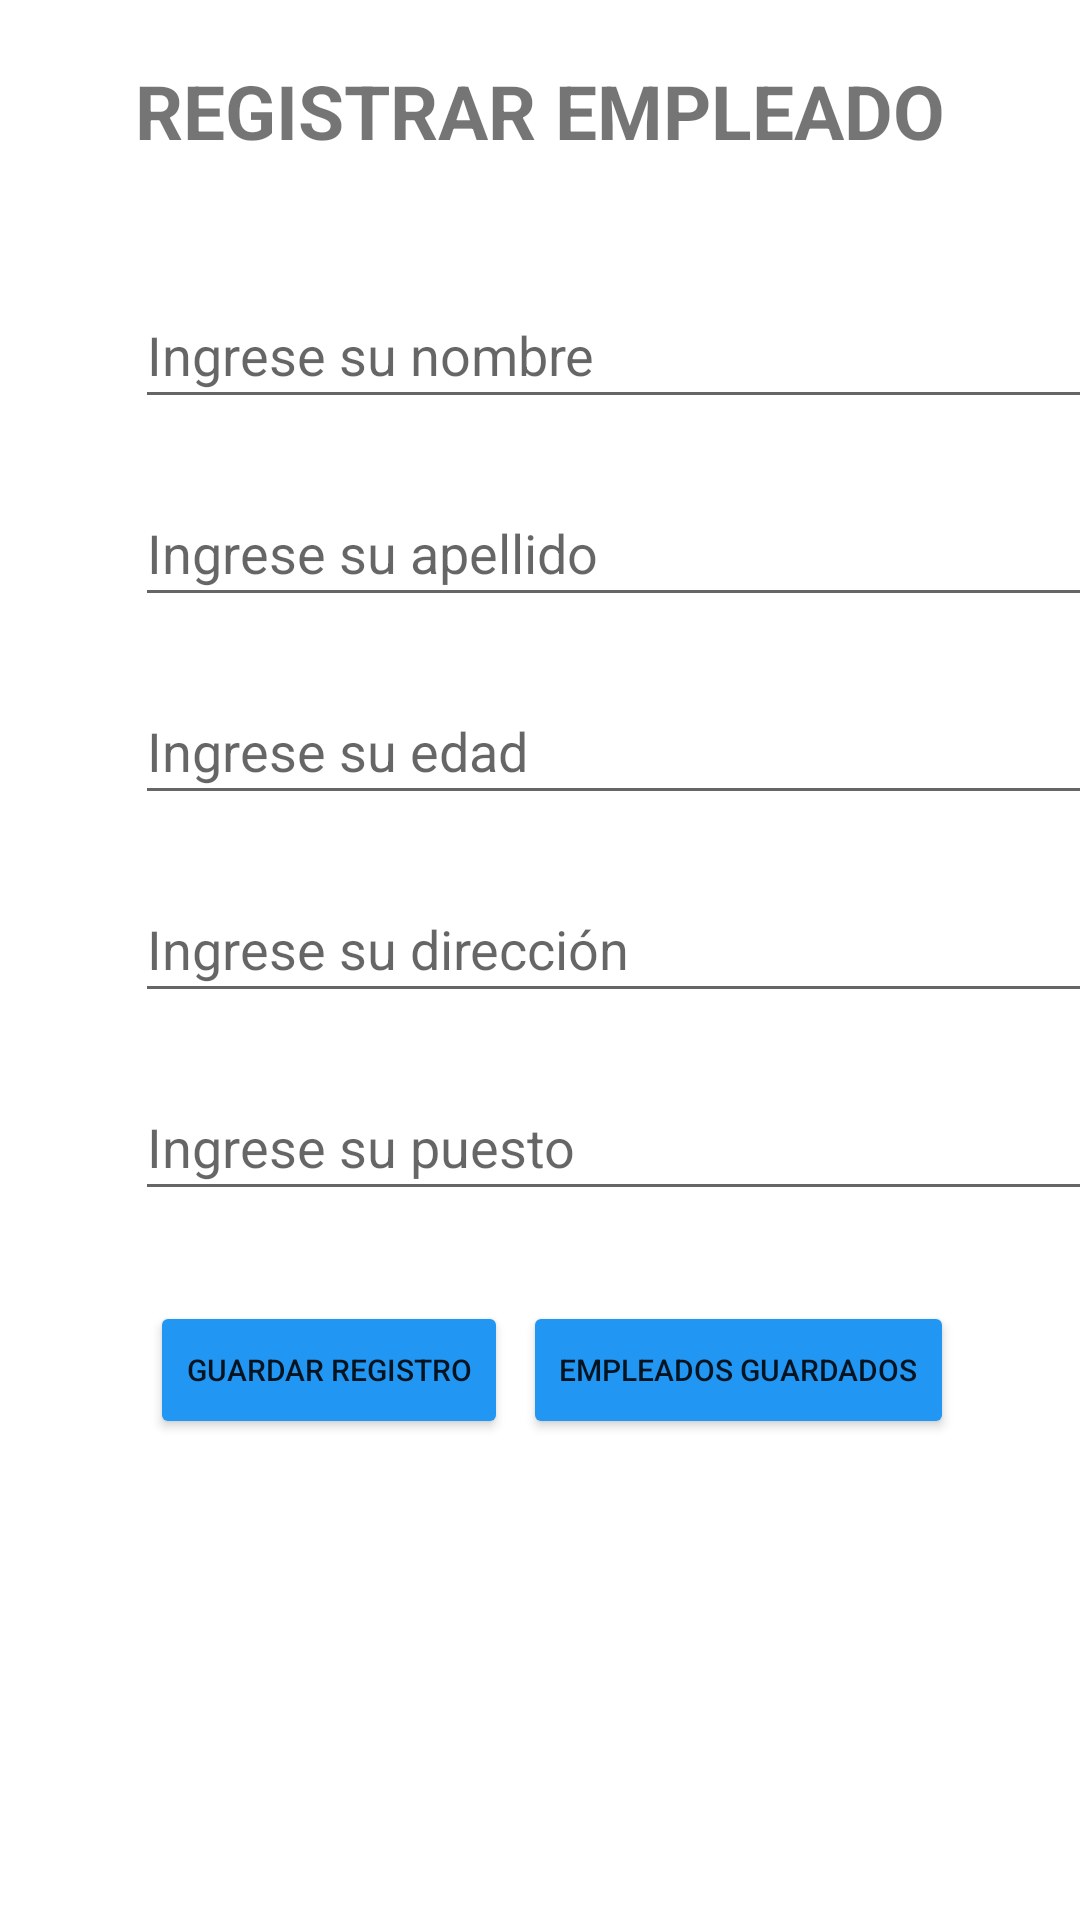

Layout XML and referenced resources for this Android screen:
<!-- AndroidManifest.xml: application theme Theme.Ejercicio32 -->
<!-- res/layout/activity_main.xml -->
<?xml version="1.0" encoding="utf-8"?>
<androidx.constraintlayout.widget.ConstraintLayout xmlns:android="http://schemas.android.com/apk/res/android"
    xmlns:app="http://schemas.android.com/apk/res-auto"
    xmlns:tools="http://schemas.android.com/tools"
    android:layout_width="match_parent"
    android:layout_height="match_parent"
    tools:context=".vista.MainActivity">

    <LinearLayout
        android:layout_width="match_parent"
        android:layout_height="match_parent"
        android:orientation="vertical">

        <TextView
            android:layout_width="match_parent"
            android:layout_height="wrap_content"
            android:text="REGISTRAR EMPLEADO"
            android:textSize="25dp"
            android:gravity="center"
            android:textStyle="bold"
            android:layout_marginTop="20dp" />

        <Space
            android:layout_width="match_parent"
            android:layout_height="40dp" />

        <EditText
            android:id="@+id/txtNombre"
            android:layout_width="327dp"
            android:layout_height="46dp"
            android:ems="10"
            android:layout_marginLeft="45dp"
            android:hint="Ingrese su nombre"
            android:inputType="textPersonName"
            android:text="" />

        <Space
            android:layout_width="match_parent"
            android:layout_height="20dp" />

        <EditText
            android:id="@+id/txtApellido"
            android:layout_width="327dp"
            android:layout_height="46dp"
            android:ems="10"
            android:layout_marginLeft="45dp"
            android:hint="Ingrese su apellido"
            android:inputType="textPersonName"
            android:text="" />

        <Space
            android:layout_width="match_parent"
            android:layout_height="20dp" />

        <EditText
            android:id="@+id/txtEdad"
            android:layout_width="327dp"
            android:layout_height="46dp"
            android:ems="10"
            android:layout_marginLeft="45dp"
            android:hint="Ingrese su edad"
            android:inputType="number"
            android:text="" />

        <Space
            android:layout_width="match_parent"
            android:layout_height="20dp" />

        <EditText
            android:id="@+id/txtDireccion"
            android:layout_width="327dp"
            android:layout_height="46dp"
            android:ems="10"
            android:layout_marginLeft="45dp"
            android:hint="Ingrese su dirección"
            android:inputType="textPersonName"
            android:text="" />

        <Space
            android:layout_width="match_parent"
            android:layout_height="20dp" />

        <EditText
            android:id="@+id/txtPuesto"
            android:layout_width="327dp"
            android:layout_height="46dp"
            android:ems="10"
            android:layout_marginLeft="45dp"
            android:hint="Ingrese su puesto"
            android:inputType="textPersonName"
            android:text="" />

        <Space
            android:layout_width="match_parent"
            android:layout_height="30dp" />

        <TableRow
            android:layout_width="match_parent"
            android:layout_height="match_parent"
            android:gravity="center_horizontal">

            <Button
                android:id="@+id/btnGuardar"
                android:layout_width="wrap_content"
                android:layout_height="46dp"
                android:layout_marginStart="16dp"
                android:layout_marginBottom="128dp"
                android:backgroundTint="@color/blue_700"
                android:text="GUARDAR REGISTRO"
                android:textSize="10sp"
                app:cornerRadius="20dp" />

            <Space
                android:layout_width="5dp"
                android:layout_height="0dp" />

            <Button
                android:id="@+id/btnEmpleados"
                android:layout_width="wrap_content"
                android:layout_height="46dp"
                android:layout_marginEnd="8dp"
                android:layout_marginBottom="128dp"
                android:backgroundTint="@color/blue_700"
                android:text="EMPLEADOS GUARDADOS"
                android:textSize="10sp"
                app:cornerRadius="20dp" />
        </TableRow>

    </LinearLayout>

</androidx.constraintlayout.widget.ConstraintLayout>
<!-- resources referenced by this layout -->
<resources>
  <color name="blue_700">#2196F3</color>
  <style name="Theme.Ejercicio32" parent="Theme.MaterialComponents.DayNight.DarkActionBar">
          
          <item name="colorPrimary">@color/blue_500</item>
          <item name="colorPrimaryVariant">@color/blue_700</item>
          <item name="colorOnPrimary">@color/white</item>
          
          <item name="colorSecondary">@color/teal_200</item>
          <item name="colorSecondaryVariant">@color/teal_700</item>
          <item name="colorOnSecondary">@color/black</item>
          
          <item name="android:statusBarColor" tools:targetApi="l">?attr/colorPrimaryVariant</item>
          
      </style>
  <color name="blue_500">#03A9F4</color>
  <color name="white">#FFFFFFFF</color>
  <color name="teal_200">#FF03DAC5</color>
  <color name="teal_700">#FF018786</color>
  <color name="black">#FF000000</color>
</resources>
